Run: headless pygame with SDL's dummy video driver; simulated clock (each Clock.tick advances the game by its frame time, no real sleeping); random seed 0; keys injected as events and as key.get_pressed() state; mouse plan: one left click at the window centre at the start of phase 2, then a move to the lower-right quarter at the start of phase 3; restart key R tapped at the start of phases 3 and 4.
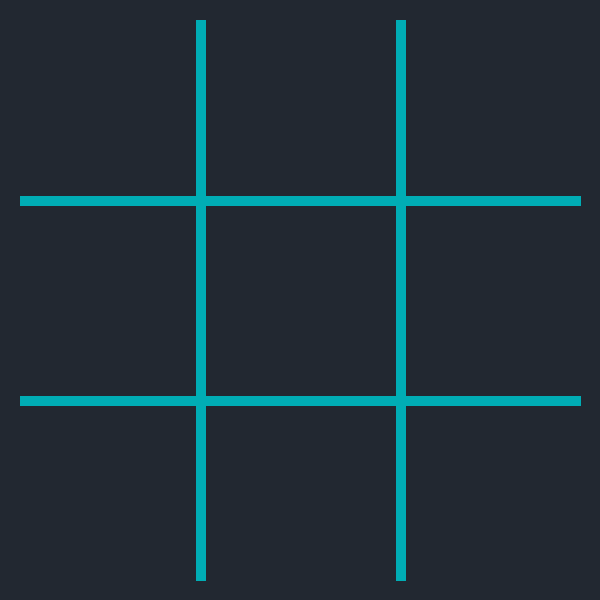
Frame 1 of 4 · flips 1–60 · no input
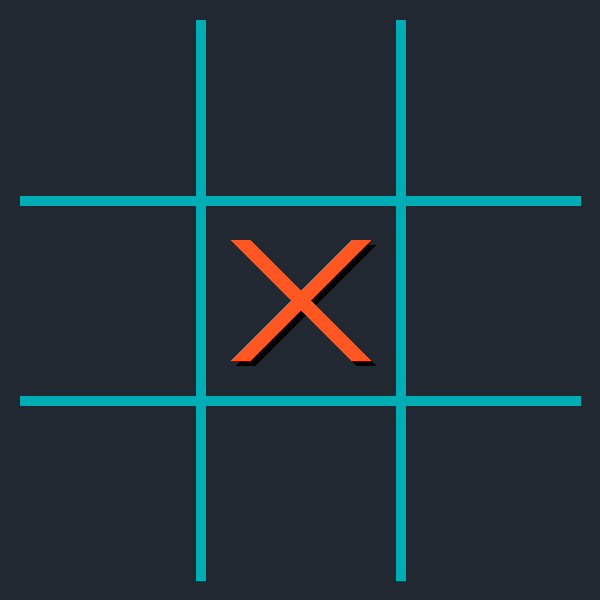
Frame 2 of 4 · flips 61–180 · clicked the window centre · tapped SPACE, RETURN · held RIGHT (→), D
Frame 3 of 4 · flips 181–300 · moved the mouse to the lower-right quarter · tapped R · held DOWN (↓), S · screen same as frame 1, image omitted
Frame 4 of 4 · flips 301–420 · tapped R · held LEFT (←), A, UP (↑), W · screen unchanged from frame 3, image omitted

The pygame program that drew these frames:

import pygame
import sys

pygame.init()

WIDTH, HEIGHT = 600, 600
LINE_WIDTH = 10
BOARD_ROWS = 3
BOARD_COLS = 3
SQUARE_SIZE = WIDTH // 3
CIRCLE_RADIUS = SQUARE_SIZE // 3 - 15
CIRCLE_WIDTH = 15
CROSS_WIDTH = 20
SPACE = SQUARE_SIZE // 5

BG_COLOR = (34, 40, 49)
LINE_COLOR = (0, 173, 181)
CIRCLE_COLOR = (238, 238, 238)
CROSS_COLOR = (255, 87, 34)
WIN_LINE_COLOR = (255, 255, 0)

FONT = pygame.font.SysFont('Arial', 40)

screen = pygame.display.set_mode((WIDTH, HEIGHT))
pygame.display.set_caption("Tic Tac Toe - Enhanced UI")
screen.fill(BG_COLOR)

board = [[0 for _ in range(BOARD_COLS)] for _ in range(BOARD_ROWS)]

def draw_lines():
    for i in range(1, BOARD_ROWS):
        pygame.draw.line(screen, LINE_COLOR, (20, i * SQUARE_SIZE), (WIDTH - 20, i * SQUARE_SIZE), LINE_WIDTH)
        pygame.draw.line(screen, LINE_COLOR, (i * SQUARE_SIZE, 20), (i * SQUARE_SIZE, HEIGHT - 20), LINE_WIDTH)

def draw_figures():
    for row in range(BOARD_ROWS):
        for col in range(BOARD_COLS):
            centerX = col * SQUARE_SIZE + SQUARE_SIZE // 2
            centerY = row * SQUARE_SIZE + SQUARE_SIZE // 2
            if board[row][col] == 1:
                offset = 5
                pygame.draw.line(screen, (0, 0, 0),
                                 (col * SQUARE_SIZE + SPACE + offset, row * SQUARE_SIZE + SPACE + offset),
                                 (col * SQUARE_SIZE + SQUARE_SIZE - SPACE + offset,
                                  row * SQUARE_SIZE + SQUARE_SIZE - SPACE + offset),
                                 CROSS_WIDTH)
                pygame.draw.line(screen, (0, 0, 0),
                                 (col * SQUARE_SIZE + SPACE + offset,
                                  row * SQUARE_SIZE + SQUARE_SIZE - SPACE + offset),
                                 (col * SQUARE_SIZE + SQUARE_SIZE - SPACE + offset,
                                  row * SQUARE_SIZE + SPACE + offset),
                                 CROSS_WIDTH)
                pygame.draw.line(screen, CROSS_COLOR,
                                 (col * SQUARE_SIZE + SPACE, row * SQUARE_SIZE + SPACE),
                                 (col * SQUARE_SIZE + SQUARE_SIZE - SPACE,
                                  row * SQUARE_SIZE + SQUARE_SIZE - SPACE),
                                 CROSS_WIDTH)
                pygame.draw.line(screen, CROSS_COLOR,
                                 (col * SQUARE_SIZE + SPACE,
                                  row * SQUARE_SIZE + SQUARE_SIZE - SPACE),
                                 (col * SQUARE_SIZE + SQUARE_SIZE - SPACE,
                                  row * SQUARE_SIZE + SPACE),
                                 CROSS_WIDTH)
            elif board[row][col] == 2:
                pygame.draw.circle(screen, (0, 0, 0), (centerX + 5, centerY + 5), CIRCLE_RADIUS, CIRCLE_WIDTH)
                pygame.draw.circle(screen, CIRCLE_COLOR, (centerX, centerY), CIRCLE_RADIUS, CIRCLE_WIDTH)

def draw_win_line(start_pos, end_pos):
    pygame.draw.line(screen, WIN_LINE_COLOR, start_pos, end_pos, 15)
    pygame.display.update()
    pygame.time.wait(1000)

def check_win(player):
    for col in range(BOARD_COLS):
        if all(board[row][col] == player for row in range(BOARD_ROWS)):
            start_pos = (col * SQUARE_SIZE + SQUARE_SIZE // 2, 30)
            end_pos = (col * SQUARE_SIZE + SQUARE_SIZE // 2, HEIGHT - 30)
            draw_win_line(start_pos, end_pos)
            return True
    for row in range(BOARD_ROWS):
        if all(board[row][col] == player for col in range(BOARD_COLS)):
            start_pos = (30, row * SQUARE_SIZE + SQUARE_SIZE // 2)
            end_pos = (WIDTH - 30, row * SQUARE_SIZE + SQUARE_SIZE // 2)
            draw_win_line(start_pos, end_pos)
            return True
    if all(board[i][i] == player for i in range(BOARD_ROWS)):
        draw_win_line((30, 30), (WIDTH - 30, HEIGHT - 30))
        return True
    if all(board[i][BOARD_COLS - i - 1] == player for i in range(BOARD_ROWS)):
        draw_win_line((WIDTH - 30, 30), (30, HEIGHT - 30))
        return True
    return False

def is_draw():
    for row in board:
        if 0 in row:
            return False
    return True

def display_message(message):
    overlay = pygame.Surface((WIDTH, HEIGHT))
    overlay.set_alpha(200)
    overlay.fill((0, 0, 0))
    screen.blit(overlay, (0, 0))
    text_surface = FONT.render(message, True, (255, 255, 255))
    text_rect = text_surface.get_rect(center=(WIDTH // 2, HEIGHT // 2))
    screen.blit(text_surface, text_rect)
    pygame.display.update()
    pygame.time.wait(2000)


def restart_game():
    global board, current_player
    board = [[0 for _ in range(BOARD_COLS)] for _ in range(BOARD_ROWS)]
    screen.fill(BG_COLOR)
    draw_lines()
    current_player = 1

draw_lines()
current_player = 1
game_over = False

while True:
    for event in pygame.event.get():
        if event.type == pygame.QUIT:
            pygame.quit()
            sys.exit()
        if event.type == pygame.MOUSEBUTTONDOWN and not game_over:
            mouseX = event.pos[0]
            mouseY = event.pos[1]
            clicked_row = mouseY // SQUARE_SIZE
            clicked_col = mouseX // SQUARE_SIZE
            if board[clicked_row][clicked_col] == 0:
                board[clicked_row][clicked_col] = current_player
                if check_win(current_player):
                    display_message(f"Player {current_player} Wins!")
                    game_over = True
                elif is_draw():
                    display_message("It's a Draw!")
                    game_over = True
                current_player = 2 if current_player == 1 else 1
        if event.type == pygame.KEYDOWN:
            if event.key == pygame.K_r:
                restart_game()
                game_over = False
    draw_figures()
    pygame.display.update()
    if game_over:
        display_message("Press 'R' to Restart")
